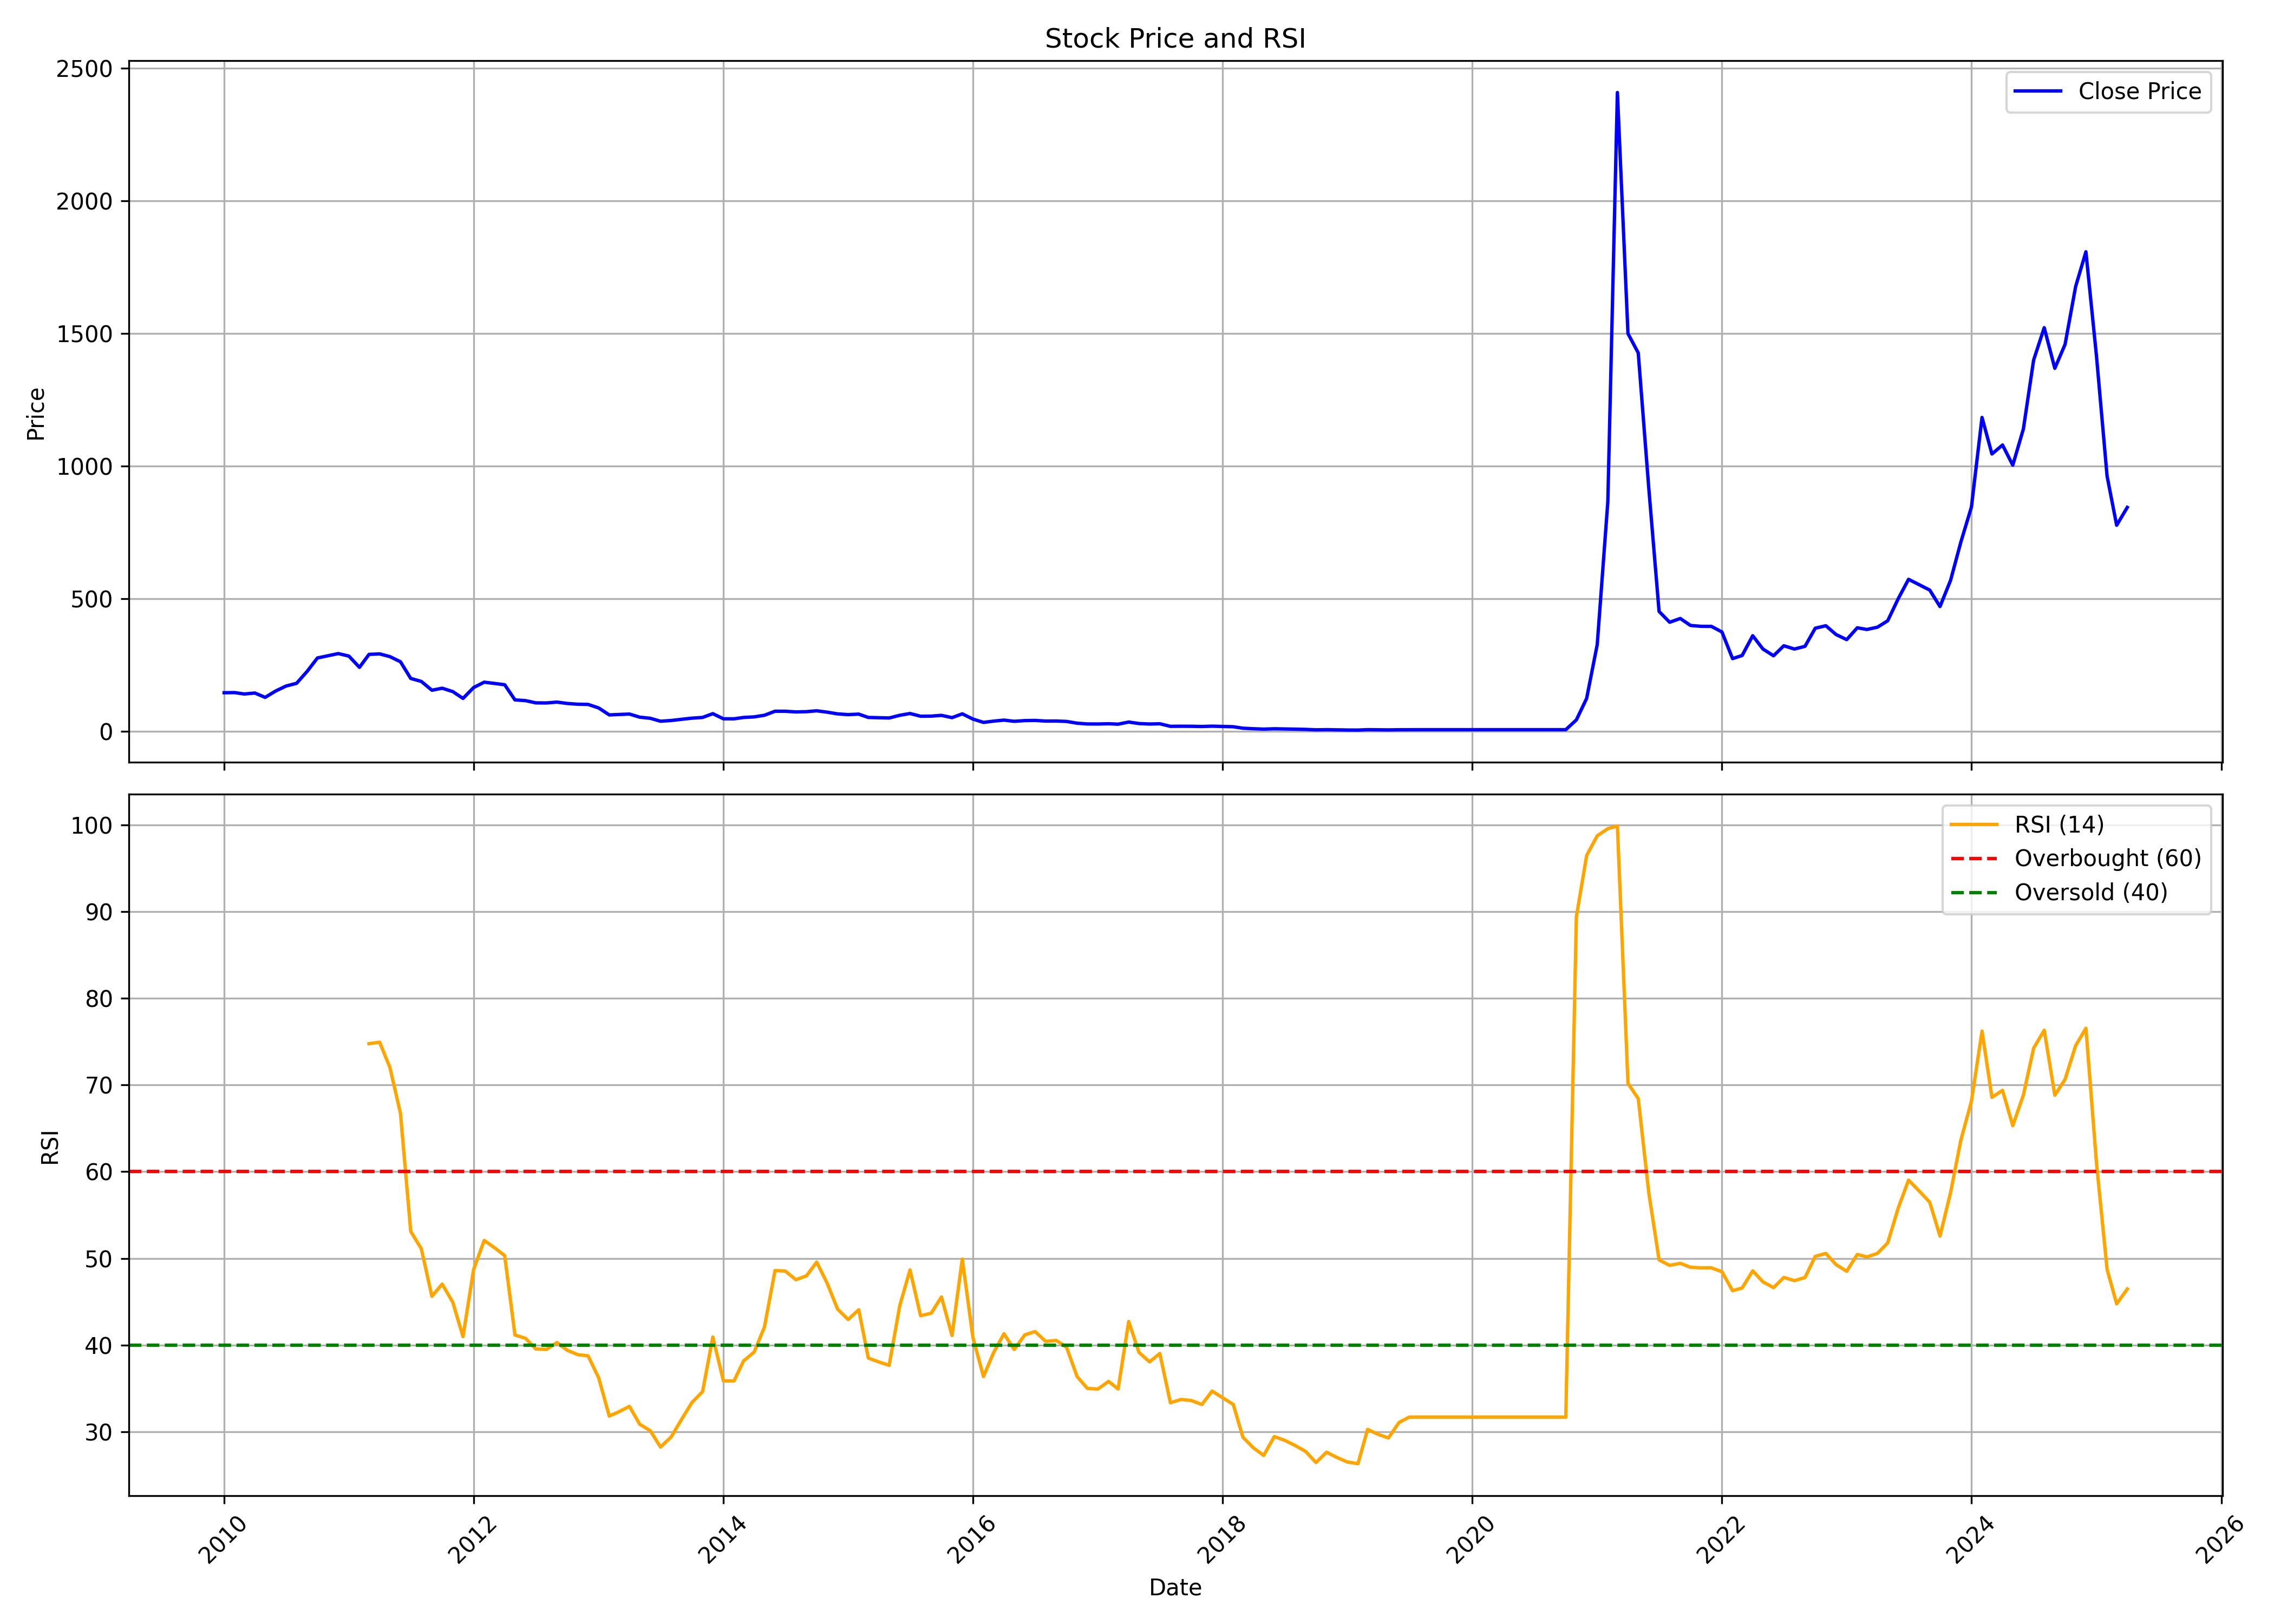

The table this chart was drawn from, first rows:
, Unnamed: 0, date, symbol, open, high, low, close, volume, rsi
0, 0, 2010-01-01, ORCHPHARMA, 167.2, 183.7, 134.6, 144.8, 28986678, 
1, 1, 2010-02-01, ORCHPHARMA, 143.6, 161, 129.7, 145.3, 26011794, 
2, 2, 2010-03-01, ORCHPHARMA, 145.3, 159.1, 130.7, 140, 18274528, 
3, 3, 2010-04-01, ORCHPHARMA, 141, 149, 137, 143.7, 8659277, 
4, 4, 2010-05-01, ORCHPHARMA, 142.1, 146.4, 116.4, 127.2, 10594991, 
5, 5, 2010-06-01, ORCHPHARMA, 128, 153.4, 125.8, 151.5, 13646859, 
6, 6, 2010-07-01, ORCHPHARMA, 151, 176.2, 150.1, 169.9, 20916542, 
7, 7, 2010-08-01, ORCHPHARMA, 173.5, 190.5, 173.5, 180.3, 13538726, 
8, 8, 2010-09-01, ORCHPHARMA, 182.7, 229.4, 176.9, 225.5, 76107989, 
9, 9, 2010-10-01, ORCHPHARMA, 227.5, 331.2, 223.3, 275.7, 187449658, 
10, 10, 2010-11-01, ORCHPHARMA, 286.8, 318.3, 247.3, 284.1, 95800277, 
11, 11, 2010-12-01, ORCHPHARMA, 284.9, 302.7, 222.3, 292.4, 72644036, 
12, 12, 2011-01-01, ORCHPHARMA, 294.6, 311.8, 249.4, 282.9, 82342569, 
13, 13, 2011-02-01, ORCHPHARMA, 284, 295.7, 234.5, 240.5, 60459996, 
14, 14, 2011-03-01, ORCHPHARMA, 241.3, 296.9, 241.3, 289.4, 49837446, 74.76
15, 15, 2011-04-01, ORCHPHARMA, 290.2, 312.5, 280.6, 291.2, 30435174, 74.93
16, 16, 2011-05-01, ORCHPHARMA, 293.5, 309.4, 255.6, 281, 36207710, 72.03
17, 17, 2011-06-01, ORCHPHARMA, 280, 282.9, 206.9, 261.5, 35575091, 66.72
18, 18, 2011-07-01, ORCHPHARMA, 262.1, 265.4, 194.1, 198.7, 39040882, 53.12
19, 19, 2011-08-01, ORCHPHARMA, 202.6, 208.5, 160.7, 187.4, 47152646, 51.11
20, 20, 2011-09-01, ORCHPHARMA, 187.4, 204.9, 152.2, 154.2, 33590895, 45.62
21, 21, 2011-10-01, ORCHPHARMA, 152, 169.4, 139.3, 161.8, 21066517, 47.03
22, 22, 2011-11-01, ORCHPHARMA, 160.8, 184.2, 138.9, 149.1, 39012194, 44.95
23, 23, 2011-12-01, ORCHPHARMA, 153.3, 166.6, 109.5, 123.4, 38910420, 40.98
24, 24, 2012-01-01, ORCHPHARMA, 124.6, 169.7, 121, 164.2, 30578921, 48.71
25, 25, 2012-02-01, ORCHPHARMA, 163.4, 192.3, 159, 184.5, 54754799, 52.07
26, 26, 2012-03-01, ORCHPHARMA, 185.2, 187.2, 161.4, 180, 29653583, 51.27
27, 27, 2012-04-01, ORCHPHARMA, 180.2, 188.9, 164.4, 174.9, 20928681, 50.32
28, 28, 2012-05-01, ORCHPHARMA, 175.6, 178.7, 113.8, 117.8, 43433620, 41.16
29, 29, 2012-06-01, ORCHPHARMA, 117.1, 121.8, 106.4, 115, 32093238, 40.78
30, 30, 2012-07-01, ORCHPHARMA, 115.4, 128.4, 103, 106.6, 38452408, 39.55
31, 31, 2012-08-01, ORCHPHARMA, 106.5, 118, 97.41, 106.2, 36508573, 39.5
32, 32, 2012-09-01, ORCHPHARMA, 107.3, 116.2, 105.5, 109.4, 24643900, 40.29
33, 33, 2012-10-01, ORCHPHARMA, 113.0, 119.2, 103.1, 104.3, 14716834, 39.41
34, 34, 2012-11-01, ORCHPHARMA, 104.5, 109.4, 95.0, 101.4, 11285640, 38.9
35, 35, 2012-12-01, ORCHPHARMA, 102.1, 109.2, 100.4, 100.8, 12627793, 38.76
36, 36, 2013-01-01, ORCHPHARMA, 101.7, 104.4, 86.5, 87.4, 10104592, 36.22
37, 37, 2013-02-01, ORCHPHARMA, 87.9, 89.35, 60.3, 61.2, 7064022, 31.82
38, 38, 2013-03-01, ORCHPHARMA, 61.0, 91.0, 52.6, 62.65, 57932367, 32.31
39, 39, 2013-04-01, ORCHPHARMA, 63.0, 70.75, 61.8, 64.4, 8245977, 32.94
40, 40, 2013-05-01, ORCHPHARMA, 64.4, 69.45, 52.45, 52.7, 5518313, 30.88
41, 41, 2013-06-01, ORCHPHARMA, 52.25, 58.7, 46.25, 48.4, 9132230, 30.13
42, 42, 2013-07-01, ORCHPHARMA, 49.7, 54.75, 35.55, 37.35, 8437325, 28.24
43, 43, 2013-08-01, ORCHPHARMA, 37.5, 51.3, 34.8, 40.05, 8008333, 29.41
44, 44, 2013-09-01, ORCHPHARMA, 41.25, 50.0, 39.15, 44.7, 7275621, 31.47
45, 45, 2013-10-01, ORCHPHARMA, 44.7, 54.0, 44.65, 48.95, 9929548, 33.38
46, 46, 2013-11-01, ORCHPHARMA, 48.85, 57.7, 48.85, 51.65, 12045852, 34.63
47, 47, 2013-12-01, ORCHPHARMA, 51.5, 73.2, 43.3, 65.9, 47101187, 40.93
48, 48, 2014-01-01, ORCHPHARMA, 66.4, 69.35, 44.15, 46.55, 6253430, 35.88
49, 49, 2014-02-01, ORCHPHARMA, 46.05, 48.95, 42.2, 46.5, 1978478, 35.86
50, 50, 2014-03-01, ORCHPHARMA, 46.95, 57.9, 44.0, 51.55, 11943440, 38.17
51, 51, 2014-04-01, ORCHPHARMA, 51.8, 59.5, 51.05, 53.75, 13082907, 39.2
52, 52, 2014-05-01, ORCHPHARMA, 53.75, 70.6, 51.75, 59.85, 14839492, 42.08
53, 53, 2014-06-01, ORCHPHARMA, 60.75, 81.75, 60.0, 75.05, 39286180, 48.6
54, 54, 2014-07-01, ORCHPHARMA, 75.35, 85.45, 68.6, 74.9, 39167530, 48.54
55, 55, 2014-08-01, ORCHPHARMA, 74.3, 81.95, 66.3, 72.45, 17943791, 47.54
56, 56, 2014-09-01, ORCHPHARMA, 72.25, 84.6, 70.05, 73.4, 26327006, 47.99
57, 57, 2014-10-01, ORCHPHARMA, 73.0, 78.7, 68.3, 76.65, 11037466, 49.57
58, 58, 2014-11-01, ORCHPHARMA, 76.35, 79.65, 69.6, 71.45, 13000454, 47.1
59, 59, 2014-12-01, ORCHPHARMA, 71.7, 78.8, 56.15, 65.0, 14813179, 44.16
... 124 more rows
